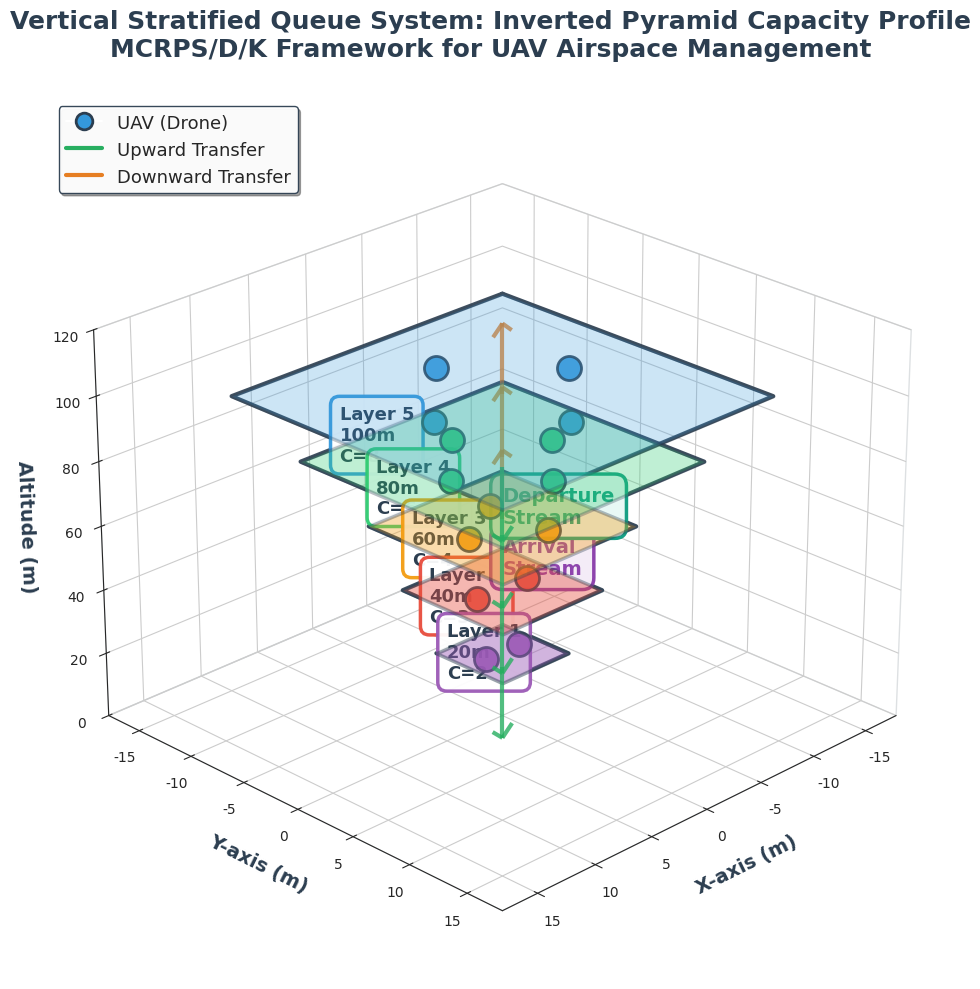

Generate this figure with matplotlib: (Note: this script raises an exception after producing the figure.)
"""
美化版垂直分层排队系统3D结构图 (图1)
Beautiful 3D Vertical Stratified Queue System Structure
"""

import matplotlib.pyplot as plt
from mpl_toolkits.mplot3d import Axes3D
from mpl_toolkits.mplot3d.art3d import Poly3DCollection
import numpy as np
import seaborn as sns

# 设置绘图风格
sns.set_style("white")
plt.rcParams['font.sans-serif'] = ['Arial Unicode MS', 'SimHei', 'STHeiti']
plt.rcParams['axes.unicode_minus'] = False

# 创建图形
fig = plt.figure(figsize=(16, 10))
ax = fig.add_subplot(111, projection='3d')

# 层配置（倒金字塔）
layers = [
    {'name': 'Layer 5', 'height': 100, 'capacity': 8, 'color': '#3498DB', 'alpha': 0.25},
    {'name': 'Layer 4', 'height': 80, 'capacity': 6, 'color': '#2ECC71', 'alpha': 0.3},
    {'name': 'Layer 3', 'height': 60, 'capacity': 4, 'color': '#F39C12', 'alpha': 0.35},
    {'name': 'Layer 2', 'height': 40, 'capacity': 3, 'color': '#E74C3C', 'alpha': 0.4},
    {'name': 'Layer 1', 'height': 20, 'capacity': 2, 'color': '#9B59B6', 'alpha': 0.45},
]

# 绘制每一层（倒金字塔形状：容量越大，层越宽）
for i, layer in enumerate(layers):
    z = layer['height']
    capacity = layer['capacity']

    # 根据容量计算层的大小（倒金字塔：容量大→面积大）
    size = capacity * 1.5  # 缩放因子

    # 定义层的四个角点
    x_range = [-size, size, size, -size, -size]
    y_range = [-size, -size, size, size, -size]
    z_range = [z, z, z, z, z]

    # 绘制层的底面
    verts = [list(zip(x_range[:-1], y_range[:-1], z_range[:-1]))]
    poly = Poly3DCollection(verts, alpha=layer['alpha'],
                           facecolor=layer['color'],
                           edgecolor='#2C3E50', linewidth=2.5)
    ax.add_collection3d(poly)

    # 绘制层的边框（加粗）
    ax.plot(x_range, y_range, z_range, color='#2C3E50', linewidth=3, alpha=0.9)

    # 添加层标签
    ax.text(size + 2, 0, z,
            f'{layer["name"]}\n{z}m\nC={capacity}',
            fontsize=13, fontweight='bold', color='#2C3E50',
            bbox=dict(boxstyle='round,pad=0.5', facecolor='white',
                     edgecolor=layer['color'], linewidth=2.5, alpha=0.95))

    # 在层中心绘制UAV示意（小球）
    num_uavs = min(capacity // 2 + 1, 4)  # 示意性显示UAV数量
    for j in range(num_uavs):
        theta = 2 * np.pi * j / num_uavs
        r = size * 0.5
        x_uav = r * np.cos(theta)
        y_uav = r * np.sin(theta)
        ax.scatter([x_uav], [y_uav], [z + 0.5],
                  c=layer['color'], s=300, marker='o',
                  edgecolors='#2C3E50', linewidths=2, alpha=0.9)

# 绘制层间传输箭头
for i in range(len(layers) - 1):
    z_from = layers[i]['height']
    z_to = layers[i + 1]['height']

    # 向上传输箭头
    ax.quiver(8, 8, z_from + 1, 0, 0, z_to - z_from - 2,
             color='#27AE60', arrow_length_ratio=0.15, linewidth=3, alpha=0.8)

    # 向下传输箭头
    ax.quiver(-8, -8, z_to - 1, 0, 0, -(z_to - z_from - 2),
             color='#E67E22', arrow_length_ratio=0.15, linewidth=3, alpha=0.8)

# 添加到达流标注
ax.text(-15, -15, 0, 'Arrival\nStream', fontsize=14, fontweight='bold',
        color='#8E44AD',
        bbox=dict(boxstyle='round,pad=0.6', facecolor='#F4ECF7',
                 edgecolor='#8E44AD', linewidth=2.5))
ax.quiver(-13, -13, 0, 6, 6, 5, color='#8E44AD', arrow_length_ratio=0.2,
         linewidth=3.5, alpha=0.9)

# 添加离开流标注
ax.text(15, 15, 105, 'Departure\nStream', fontsize=14, fontweight='bold',
        color='#16A085',
        bbox=dict(boxstyle='round,pad=0.6', facecolor='#E8F8F5',
                 edgecolor='#16A085', linewidth=2.5))

# 添加图例
legend_elements = [
    plt.Line2D([0], [0], marker='o', color='w',
              markerfacecolor='#3498DB', markersize=12,
              markeredgecolor='#2C3E50', markeredgewidth=2,
              label='UAV (Drone)'),
    plt.Line2D([0], [0], color='#27AE60', linewidth=3,
              label='Upward Transfer'),
    plt.Line2D([0], [0], color='#E67E22', linewidth=3,
              label='Downward Transfer'),
]

ax.legend(handles=legend_elements, loc='upper left', fontsize=13,
         framealpha=0.95, edgecolor='#2C3E50', fancybox=True, shadow=True)

# 设置轴标签和标题
ax.set_xlabel('X-axis (m)', fontsize=14, fontweight='bold', color='#2C3E50', labelpad=10)
ax.set_ylabel('Y-axis (m)', fontsize=14, fontweight='bold', color='#2C3E50', labelpad=10)
ax.set_zlabel('Altitude (m)', fontsize=14, fontweight='bold', color='#2C3E50', labelpad=10)

ax.set_title('Vertical Stratified Queue System: Inverted Pyramid Capacity Profile\n'
             'MCRPS/D/K Framework for UAV Airspace Management',
             fontsize=18, fontweight='bold', pad=30, color='#2C3E50')

# 设置视角
ax.view_init(elev=25, azim=45)

# 设置轴范围
ax.set_xlim([-18, 18])
ax.set_ylim([-18, 18])
ax.set_zlim([0, 120])

# 背景颜色
ax.xaxis.pane.fill = False
ax.yaxis.pane.fill = False
ax.zaxis.pane.fill = False
ax.xaxis.pane.set_edgecolor('#BDC3C7')
ax.yaxis.pane.set_edgecolor('#BDC3C7')
ax.zaxis.pane.set_edgecolor('#BDC3C7')

# 网格
ax.grid(True, alpha=0.2, linestyle='--', linewidth=1)

plt.tight_layout()
plt.savefig('../../Figures/analysis/figure3_3d_structure.png', dpi=400, bbox_inches='tight', facecolor='white')
print("✅ Beautiful 3D Structure Figure Saved: figure3_3d_structure.png")
plt.close()
